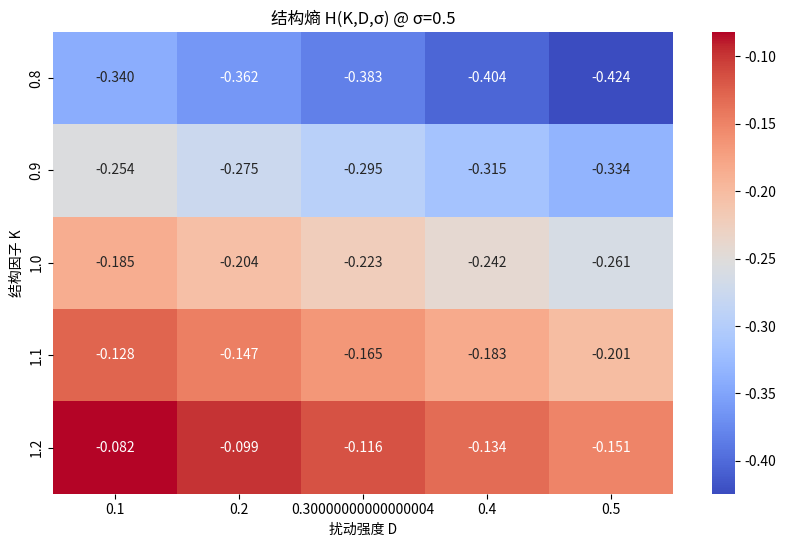

Recreate this plot in Python.
# ✅ 依赖导入
import numpy as np
import pandas as pd
from scipy.integrate import simpson
from numpy import log as ln
import matplotlib.pyplot as plt

# ✅ 参数设置
K_vals = np.linspace(0.8, 1.2, 5)         # 时间结构因子 K
D_vals = np.linspace(0.1, 0.5, 5)         # 扰动强度 D
sigma_vals = np.linspace(0.3, 0.7, 5)     # 谱域宽度 σ
t_vals = np.linspace(1e-3, 50, 100000)    # 时间采样
results = []

# ✅ 联合结构熵函数 H(K, D, σ)
def compute_H(K, D, sigma):
    # 结构核 p_K(t)
    p_K = K * t_vals**(K - 1) * np.exp(-t_vals)
    
    # 外部扰动项 f_D(t)
    f_D = np.exp(-D * t_vals)              # 指数扰动模型
    
    # 谱域调制项 f_sigma(t)
    f_sigma = np.exp(-t_vals**2 / (2 * sigma**2))
    
    # 联合密度
    joint = p_K * f_D * f_sigma
    joint /= simpson(joint, t_vals)  # 归一化
    
    # 结构熵计算
    H = -simpson(joint * ln(joint + 1e-20), t_vals)
    return H

# ✅ 扫描所有 (K, D, σ) 组合
for K in K_vals:
    for D in D_vals:
        for sigma in sigma_vals:
            H = compute_H(K, D, sigma)
            results.append({
                "K": K,
                "D": D,
                "σ": sigma,
                "H(K,D,σ)": H
            })

# ✅ 输出 DataFrame
df = pd.DataFrame(results)
print(df.head(10))

# ✅ 可视化结构熵在不同参数下的变化
import seaborn as sns
import matplotlib.pyplot as plt

plt.figure(figsize=(10, 6))
subset = df[df["σ"] == 0.5]  # 固定 σ 查看 H 对 K, D 的依赖
pivot_table = subset.pivot(index="K", columns="D", values="H(K,D,σ)")
sns.heatmap(pivot_table, annot=True, fmt=".3f", cmap="coolwarm")
plt.title("结构熵 H(K,D,σ) @ σ=0.5")
plt.xlabel("扰动强度 D")
plt.ylabel("结构因子 K")
plt.show()